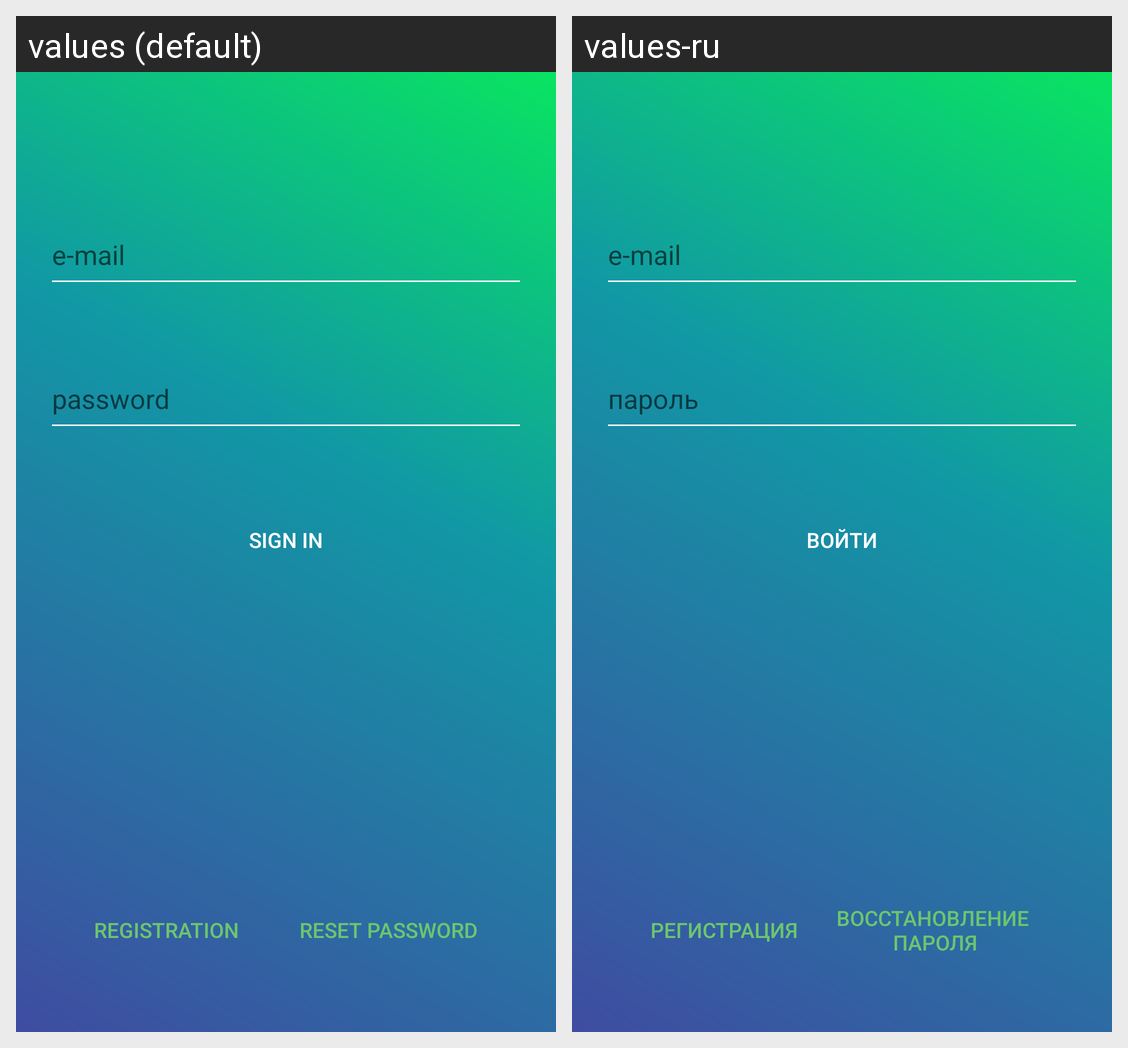

Translations of the strings shown on this Android screen, per locale in the grid:
Android screen res/layout/fragment_authorization.xml rendered under 2 locales, left to right: values (default), values-ru. Device: Nexus 5 (rendered at 1080×1920; each locale shown at half size, 540×960, under a caption strip naming it); theme Theme.Messenger.
Strings drawn on this screen, with the default value and each locale's value (text and hints the layout hard-codes, and strings that could not be matched under every locale, appear in the picture but are not listed):

password
  values: password
  values-ru: пароль

entrance
  values: Sign in
  values-ru: Войти

registration
  values: Registration
  values-ru: Регистрация

reset
  values: Reset password
  values-ru: восстановление 
      пароля
